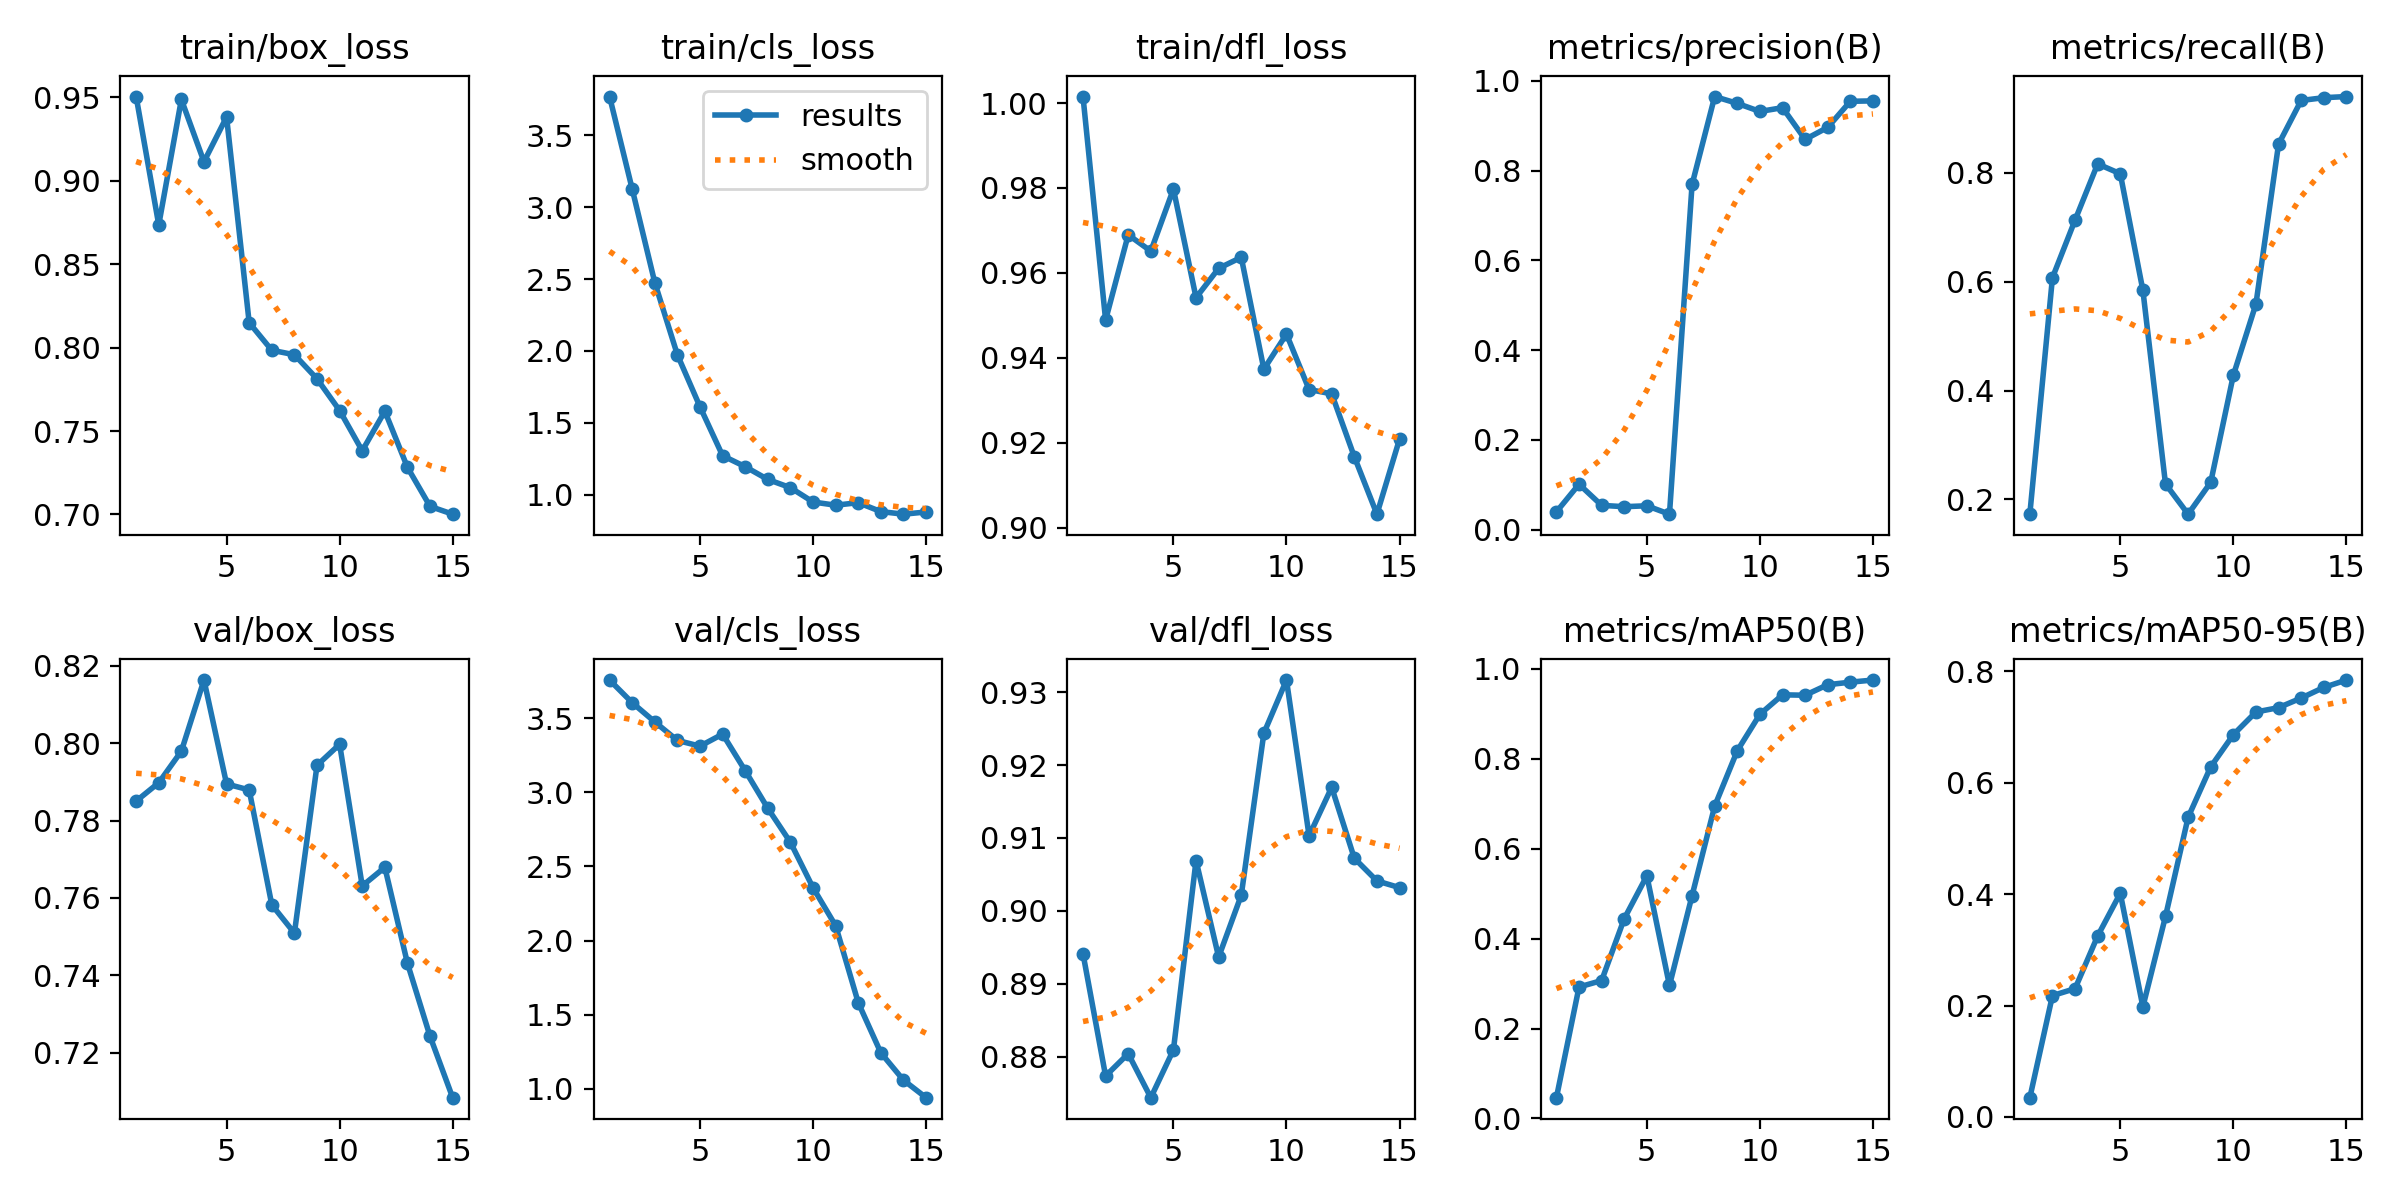

The file beside this chart, header and first rows:
epoch, time, train/box_loss, train/cls_loss, train/dfl_loss, metrics/precision(B), metrics/recall(B), metrics/mAP50(B), metrics/mAP50-95(B), val/box_loss, val/cls_loss, val/dfl_loss, lr/pg0, lr/pg1, lr/pg2
1, 10.92, 0.9506, 3.77, 1.002, 0.03999, 0.1734, 0.04621, 0.03453, 0.7851, 3.757, 0.8942, 8.888e-05, 8.888e-05, 8.888e-05
2, 15.78, 0.8736, 3.127, 0.9489, 0.1015, 0.6074, 0.2925, 0.2178, 0.7898, 3.604, 0.8774, 0.0001764, 0.0001764, 0.0001764
3, 19.18, 0.9488, 2.475, 0.969, 0.05448, 0.7131, 0.3068, 0.2303, 0.798, 3.475, 0.8804, 0.0002507, 0.0002507, 0.0002507
4, 22.49, 0.9115, 1.973, 0.9651, 0.05149, 0.8163, 0.4445, 0.3249, 0.8164, 3.35, 0.8744, 0.0003119, 0.0003119, 0.0003119
5, 28.19, 0.9383, 1.611, 0.9797, 0.05352, 0.7982, 0.5399, 0.4015, 0.7895, 3.311, 0.881, 0.0003598, 0.0003598, 0.0003598
6, 34.97, 0.815, 1.271, 0.9542, 0.03484, 0.5841, 0.2959, 0.1977, 0.7879, 3.393, 0.9069, 0.0003945, 0.0003945, 0.0003945
7, 38.75, 0.7984, 1.194, 0.9611, 0.769, 0.2286, 0.4958, 0.36, 0.7582, 3.146, 0.8937, 0.000416, 0.000416, 0.000416
8, 42.32, 0.7958, 1.105, 0.9637, 0.9647, 0.173, 0.6949, 0.5378, 0.7509, 2.892, 0.9022, 0.0004244, 0.0004244, 0.0004244
9, 47.24, 0.7813, 1.048, 0.9373, 0.9494, 0.2315, 0.8181, 0.6285, 0.7943, 2.663, 0.9244, 0.0004195, 0.0004195, 0.0004195
10, 51.82, 0.7623, 0.9486, 0.9456, 0.9315, 0.4281, 0.8992, 0.6862, 0.7997, 2.356, 0.9316, 0.0004014, 0.0004014, 0.0004014
11, 54.97, 0.7382, 0.9263, 0.9325, 0.9399, 0.559, 0.9425, 0.7269, 0.7631, 2.101, 0.9103, 0.0003702, 0.0003702, 0.0003702
12, 58.19, 0.7619, 0.944, 0.9315, 0.8692, 0.8524, 0.9416, 0.7348, 0.7679, 1.581, 0.9169, 0.0003044, 0.0003044, 0.0003044
13, 62.92, 0.7283, 0.8817, 0.9167, 0.896, 0.9328, 0.965, 0.752, 0.7431, 1.244, 0.9072, 0.0002311, 0.0002311, 0.0002311
14, 68.05, 0.7048, 0.8639, 0.9032, 0.954, 0.9379, 0.9707, 0.771, 0.7242, 1.06, 0.9041, 0.0001578, 0.0001578, 0.0001578
15, 71.18, 0.7002, 0.879, 0.9208, 0.955, 0.94, 0.9754, 0.7843, 0.7084, 0.9414, 0.9032, 8.4436e-05, 8.4436e-05, 8.4436e-05
